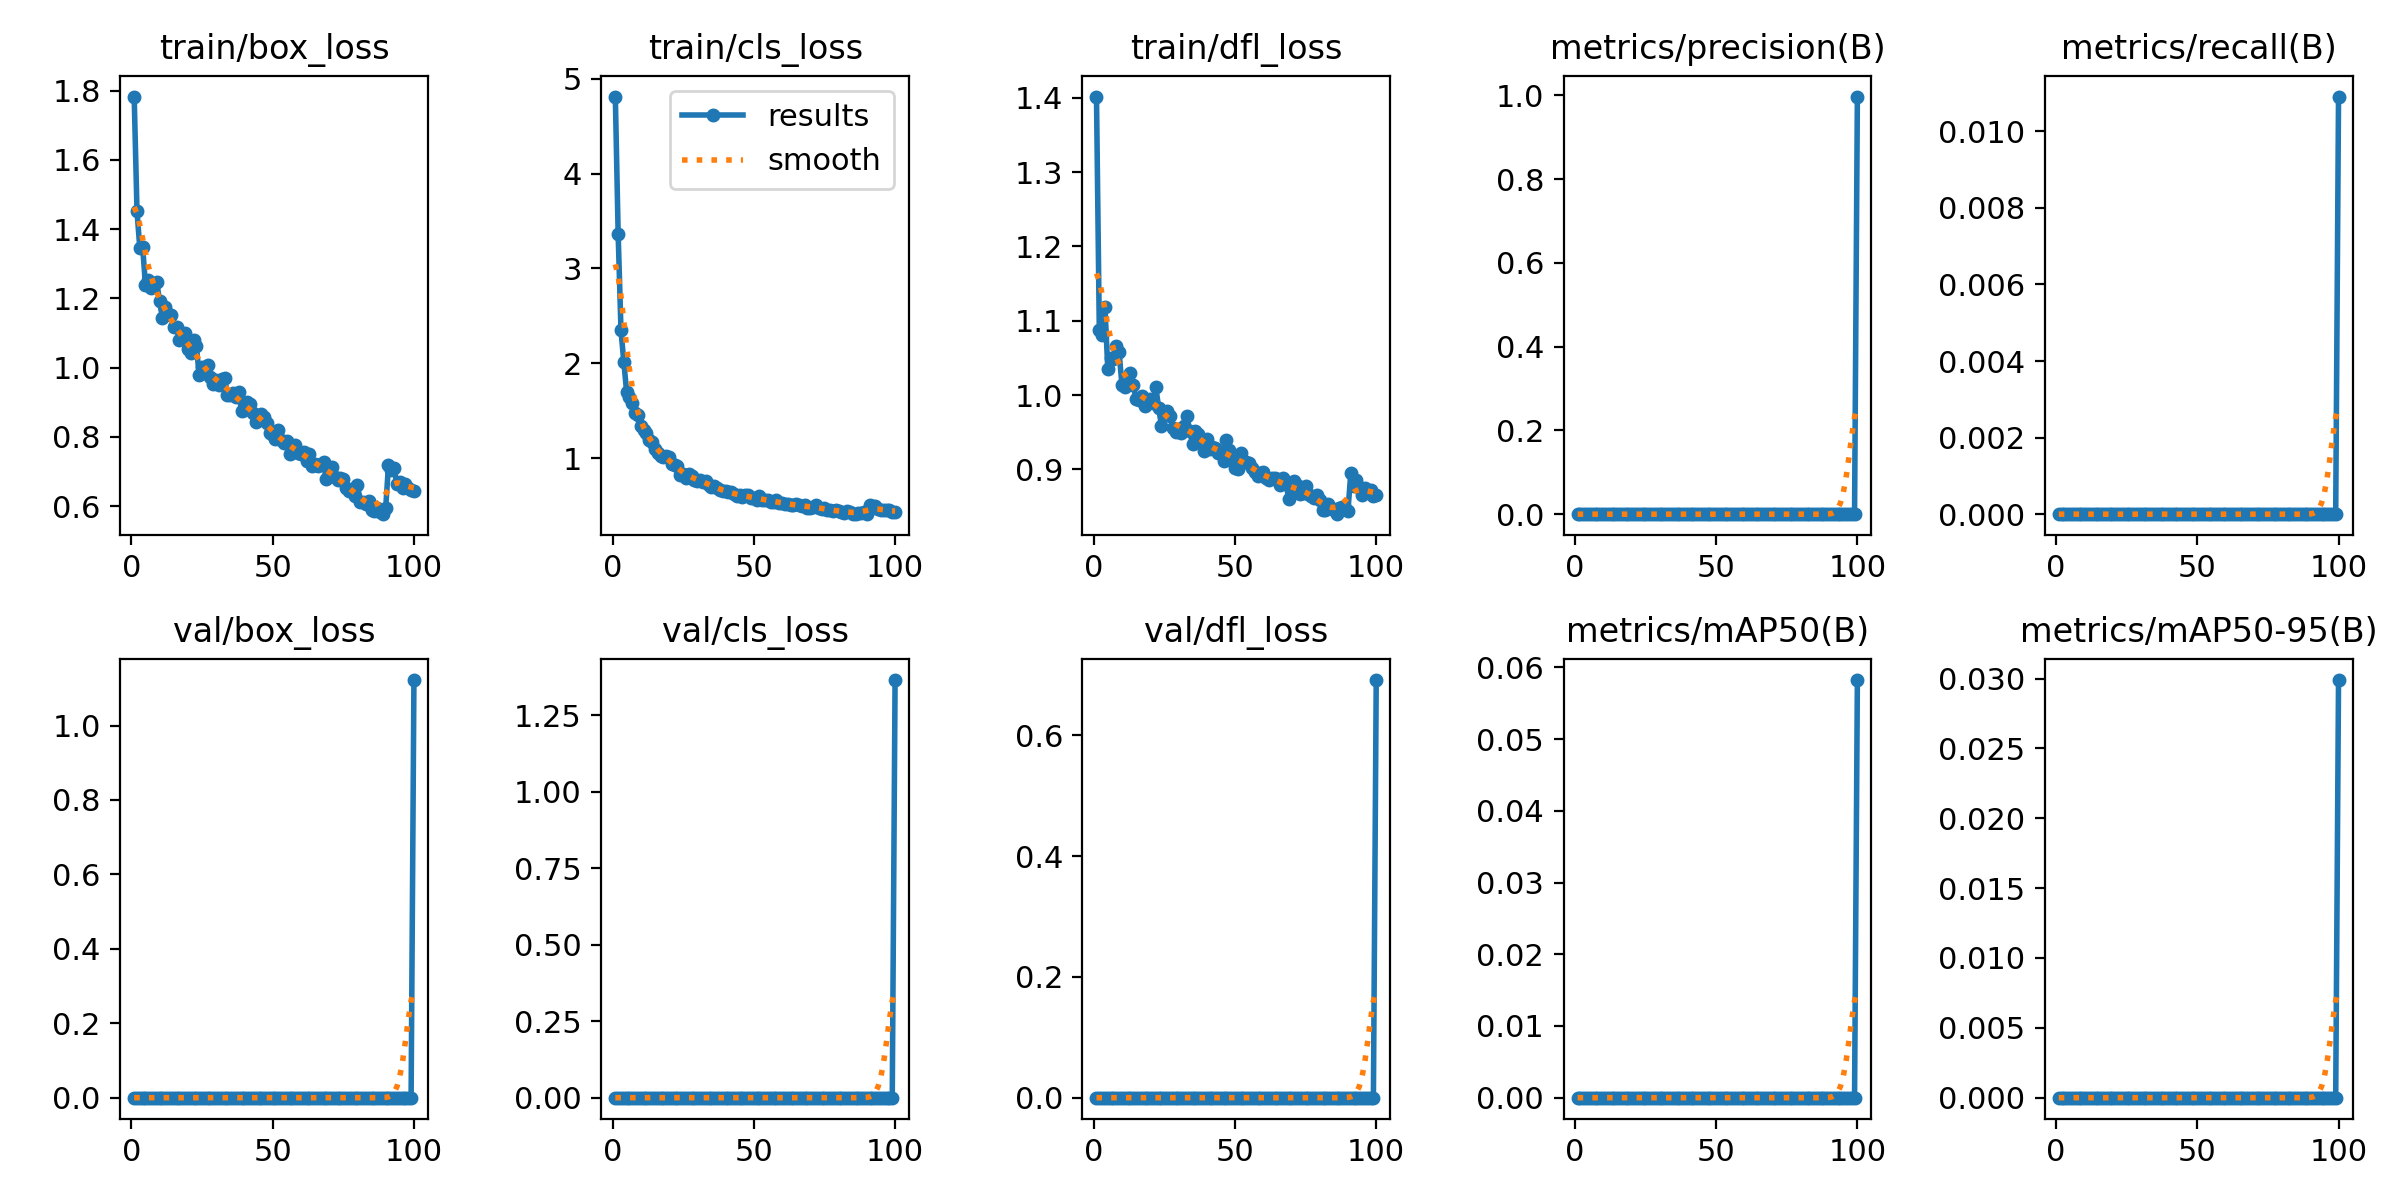

The data file committed next to this chart (first rows):
epoch, train/box_loss, train/cls_loss, train/dfl_loss, metrics/precision(B), metrics/recall(B), metrics/mAP50(B), metrics/mAP50-95(B), val/box_loss, val/cls_loss, val/dfl_loss, lr/pg0, lr/pg1, lr/pg2
1, 1.783, 4.812, 1.402, 0, 0, 0, 0, 0, 0, 0, 0.0001444, 0.0001444, 0.0001444
2, 1.452, 3.361, 1.088, 0, 0, 0, 0, 0, 0, 0, 0.000297, 0.000297, 0.000297
3, 1.345, 2.346, 1.081, 0, 0, 0, 0, 0, 0, 0, 0.0004465, 0.0004465, 0.0004465
4, 1.348, 2.015, 1.118, 0, 0, 0, 0, 0, 0, 0, 0.0005929, 0.0005929, 0.0005929
5, 1.238, 1.699, 1.035, 0, 0, 0, 0, 0, 0, 0, 0.0007362, 0.0007362, 0.0007362
6, 1.254, 1.647, 1.05, 0, 0, 0, 0, 0, 0, 0, 0.0008765, 0.0008765, 0.0008765
7, 1.229, 1.579, 1.048, 0, 0, 0, 0, 0, 0, 0, 0.001014, 0.001014, 0.001014
8, 1.241, 1.473, 1.065, 0, 0, 0, 0, 0, 0, 0, 0.001034, 0.001034, 0.001034
9, 1.246, 1.458, 1.059, 0, 0, 0, 0, 0, 0, 0, 0.001023, 0.001023, 0.001023
10, 1.191, 1.337, 1.014, 0, 0, 0, 0, 0, 0, 0, 0.001012, 0.001012, 0.001012
11, 1.143, 1.295, 1.011, 0, 0, 0, 0, 0, 0, 0, 0.001001, 0.001001, 0.001001
12, 1.174, 1.262, 1.021, 0, 0, 0, 0, 0, 0, 0, 0.00099, 0.00099, 0.00099
13, 1.156, 1.191, 1.029, 0, 0, 0, 0, 0, 0, 0, 0.000979, 0.000979, 0.000979
14, 1.153, 1.167, 1.013, 0, 0, 0, 0, 0, 0, 0, 0.000968, 0.000968, 0.000968
15, 1.117, 1.096, 0.9946, 0, 0, 0, 0, 0, 0, 0, 0.000957, 0.000957, 0.000957
16, 1.117, 1.057, 0.9933, 0, 0, 0, 0, 0, 0, 0, 0.000946, 0.000946, 0.000946
17, 1.08, 1.024, 0.9982, 0, 0, 0, 0, 0, 0, 0, 0.000935, 0.000935, 0.000935
18, 1.084, 1.01, 0.9853, 0, 0, 0, 0, 0, 0, 0, 0.000924, 0.000924, 0.000924
19, 1.099, 1.021, 0.9923, 0, 0, 0, 0, 0, 0, 0, 0.000913, 0.000913, 0.000913
20, 1.054, 1.011, 0.9951, 0, 0, 0, 0, 0, 0, 0, 0.000902, 0.000902, 0.000902
21, 1.043, 0.9423, 0.9898, 0, 0, 0, 0, 0, 0, 0, 0.000891, 0.000891, 0.000891
22, 1.08, 0.9321, 1.01, 0, 0, 0, 0, 0, 0, 0, 0.00088, 0.00088, 0.00088
23, 1.062, 0.9139, 0.9828, 0, 0, 0, 0, 0, 0, 0, 0.000869, 0.000869, 0.000869
24, 0.9796, 0.8233, 0.9586, 0, 0, 0, 0, 0, 0, 0, 0.000858, 0.000858, 0.000858
25, 1, 0.8355, 0.9747, 0, 0, 0, 0, 0, 0, 0, 0.000847, 0.000847, 0.000847
26, 1.001, 0.7884, 0.9788, 0, 0, 0, 0, 0, 0, 0, 0.000836, 0.000836, 0.000836
27, 1.007, 0.8311, 0.9716, 0, 0, 0, 0, 0, 0, 0, 0.000825, 0.000825, 0.000825
28, 0.9716, 0.8152, 0.9557, 0, 0, 0, 0, 0, 0, 0, 0.000814, 0.000814, 0.000814
29, 0.9516, 0.7675, 0.9501, 0, 0, 0, 0, 0, 0, 0, 0.000803, 0.000803, 0.000803
30, 0.9629, 0.7649, 0.9548, 0, 0, 0, 0, 0, 0, 0, 0.000792, 0.000792, 0.000792
31, 0.9485, 0.7717, 0.9495, 0, 0, 0, 0, 0, 0, 0, 0.000781, 0.000781, 0.000781
32, 0.9675, 0.7491, 0.9588, 0, 0, 0, 0, 0, 0, 0, 0.00077, 0.00077, 0.00077
33, 0.971, 0.7591, 0.9724, 0, 0, 0, 0, 0, 0, 0, 0.000759, 0.000759, 0.000759
34, 0.9212, 0.718, 0.9509, 0, 0, 0, 0, 0, 0, 0, 0.000748, 0.000748, 0.000748
35, 0.9208, 0.6932, 0.9345, 0, 0, 0, 0, 0, 0, 0, 0.000737, 0.000737, 0.000737
36, 0.9262, 0.7064, 0.9509, 0, 0, 0, 0, 0, 0, 0, 0.000726, 0.000726, 0.000726
37, 0.9155, 0.6865, 0.948, 0, 0, 0, 0, 0, 0, 0, 0.000715, 0.000715, 0.000715
38, 0.9294, 0.6648, 0.9414, 0, 0, 0, 0, 0, 0, 0, 0.000704, 0.000704, 0.000704
39, 0.8742, 0.6526, 0.9242, 0, 0, 0, 0, 0, 0, 0, 0.000693, 0.000693, 0.000693
40, 0.8781, 0.6511, 0.941, 0, 0, 0, 0, 0, 0, 0, 0.000682, 0.000682, 0.000682
41, 0.9008, 0.6471, 0.9274, 0, 0, 0, 0, 0, 0, 0, 0.000671, 0.000671, 0.000671
42, 0.8953, 0.6446, 0.9298, 0, 0, 0, 0, 0, 0, 0, 0.0006601, 0.0006601, 0.0006601
43, 0.8698, 0.6208, 0.9288, 0, 0, 0, 0, 0, 0, 0, 0.000649, 0.000649, 0.000649
44, 0.8429, 0.6064, 0.9216, 0, 0, 0, 0, 0, 0, 0, 0.0006381, 0.0006381, 0.0006381
45, 0.8494, 0.6132, 0.923, 0, 0, 0, 0, 0, 0, 0, 0.000627, 0.000627, 0.000627
46, 0.8663, 0.5936, 0.9113, 0, 0, 0, 0, 0, 0, 0, 0.0006161, 0.0006161, 0.0006161
47, 0.8577, 0.6099, 0.9395, 0, 0, 0, 0, 0, 0, 0, 0.000605, 0.000605, 0.000605
48, 0.8408, 0.6117, 0.9265, 0, 0, 0, 0, 0, 0, 0, 0.0005941, 0.0005941, 0.0005941
49, 0.8113, 0.5766, 0.9167, 0, 0, 0, 0, 0, 0, 0, 0.000583, 0.000583, 0.000583
50, 0.8056, 0.5823, 0.9015, 0, 0, 0, 0, 0, 0, 0, 0.0005721, 0.0005721, 0.0005721
51, 0.7947, 0.5578, 0.901, 0, 0, 0, 0, 0, 0, 0, 0.0005611, 0.0005611, 0.0005611
52, 0.8199, 0.6056, 0.9223, 0, 0, 0, 0, 0, 0, 0, 0.0005501, 0.0005501, 0.0005501
53, 0.7916, 0.5638, 0.9114, 0, 0, 0, 0, 0, 0, 0, 0.0005391, 0.0005391, 0.0005391
54, 0.7822, 0.5566, 0.9102, 0, 0, 0, 0, 0, 0, 0, 0.0005281, 0.0005281, 0.0005281
55, 0.7885, 0.5577, 0.908, 0, 0, 0, 0, 0, 0, 0, 0.0005171, 0.0005171, 0.0005171
56, 0.7511, 0.5424, 0.9017, 0, 0, 0, 0, 0, 0, 0, 0.0005061, 0.0005061, 0.0005061
57, 0.7726, 0.539, 0.8961, 0, 0, 0, 0, 0, 0, 0, 0.0004951, 0.0004951, 0.0004951
58, 0.7777, 0.5548, 0.891, 0, 0, 0, 0, 0, 0, 0, 0.0004841, 0.0004841, 0.0004841
59, 0.7522, 0.5292, 0.8954, 0, 0, 0, 0, 0, 0, 0, 0.0004731, 0.0004731, 0.0004731
60, 0.7511, 0.5328, 0.8967, 0, 0, 0, 0, 0, 0, 0, 0.0004621, 0.0004621, 0.0004621
... 40 more rows
